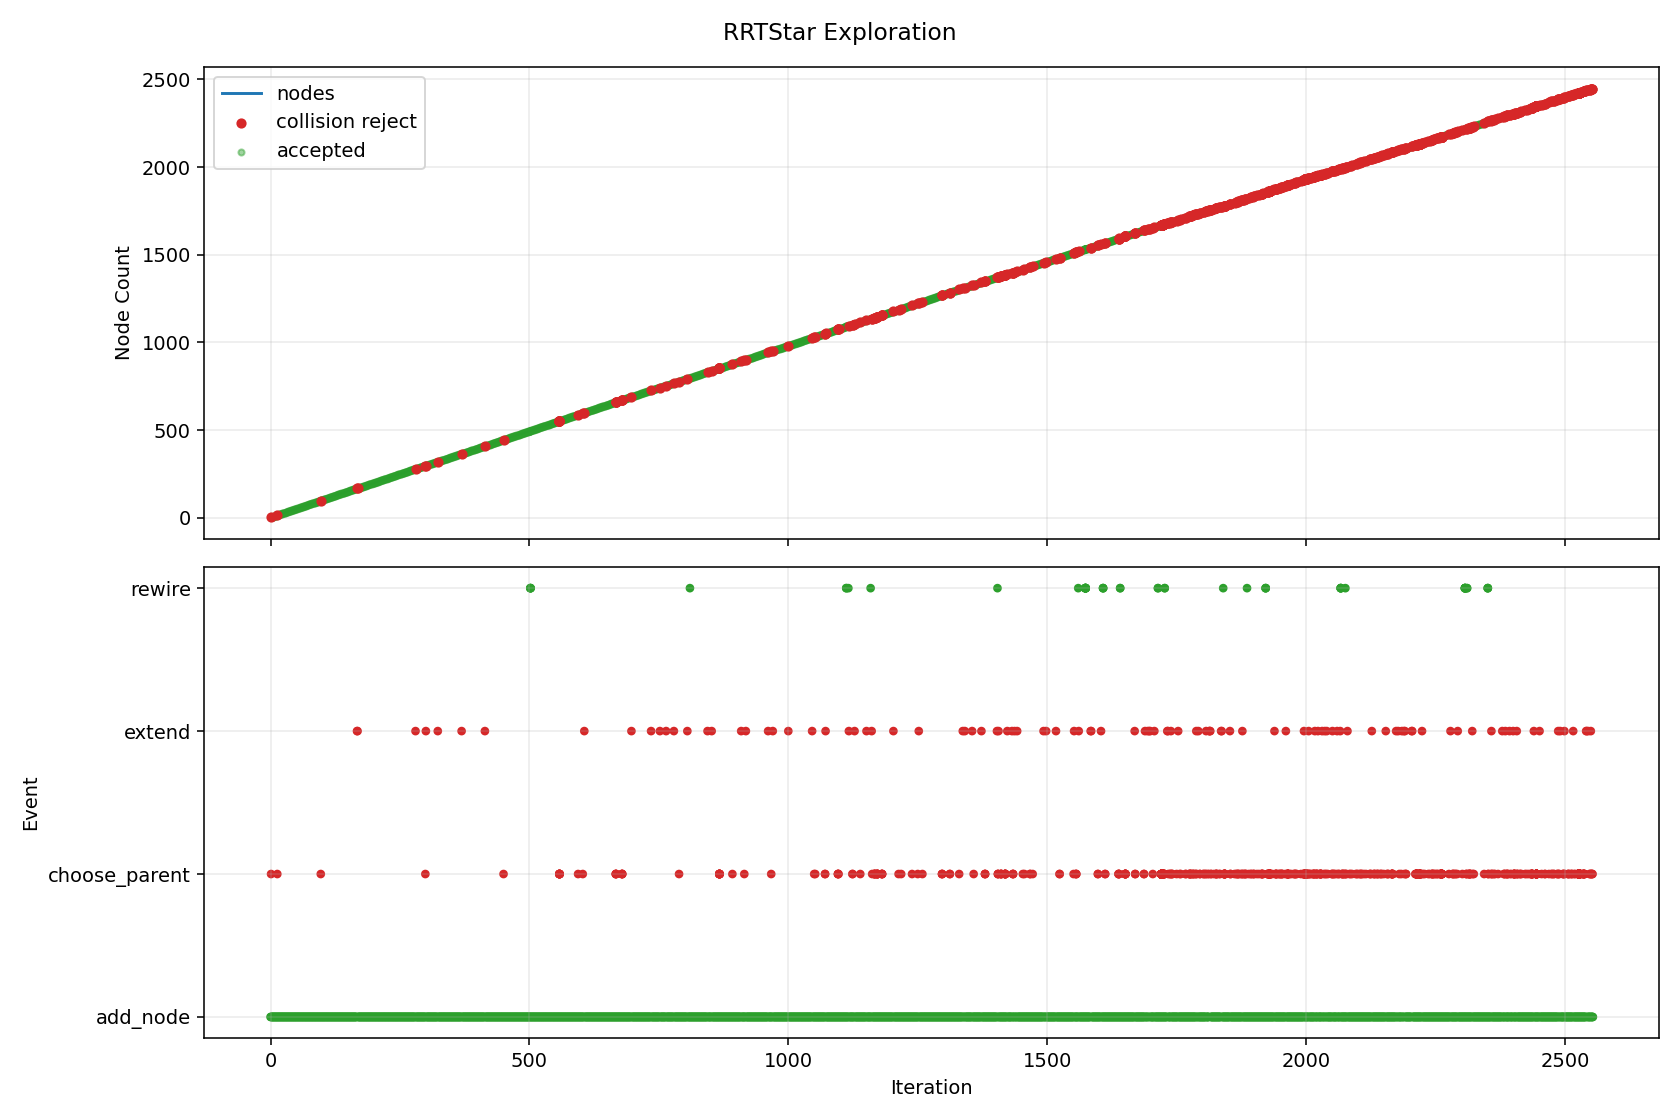

Data behind this chart, as committed beside it:
iteration, phase, sample_type, nearest_idx, node_count, accepted, collision, collision_pairs, collision_q, collision_alpha, reason, cost, from_q, to_q, sample_q
0, add_node, random, 0, 2, True, False, , , , best_parent=0, 0.08, [1.648139, 0.381908, 2.463256, -1.317755…, [1.653082, 0.390053, 2.304139, -1.057224…, [1.694235, 0.457862, 0.979341, 1.111942,…
1, choose_parent, goal_bias, 0, 2, False, True, [["rt_link_end_0", "collision_object_0"]…, [1.735141, 0.405158, 2.431166, -1.213138…, 0.3, parent_edge_collision, , [1.648139, 0.381908, 2.463256, -1.317755…, [1.938146, 0.459406, 2.35629, -0.96903, …, [4.160148, 1.0, 2.762793, -0.28158, 0.04…
1, add_node, goal_bias, 1, 3, True, False, , , , best_parent=1, 0.16, [1.653082, 0.390053, 2.304139, -1.057224…, [1.938146, 0.459406, 2.35629, -0.96903, …, [4.160148, 1.0, 2.762793, -0.28158, 0.04…
2, add_node, random, 1, 4, True, False, , , , best_parent=0, 0.1455, [1.648139, 0.381908, 2.463256, -1.317755…, [1.687688, 0.318672, 2.31349, -0.721917,…, [2.057677, -0.444494, 2.41346, 2.863033,…
3, add_node, random, 3, 5, True, False, , , , best_parent=0, 0.1776, [1.648139, 0.381908, 2.463256, -1.317755…, [1.781229, 0.350716, 1.879514, -0.72565,…, [2.792308, 0.697077, -2.811309, -0.76600…
4, add_node, random, 2, 6, True, False, , , , best_parent=0, 0.185, [1.648139, 0.381908, 2.463256, -1.317755…, [2.44973, 0.458058, 2.237101, -0.973964,…, [7.553933, 0.444609, 1.047925, -1.023185…
5, add_node, random, 4, 7, True, False, , , , best_parent=0, 0.2375, [1.648139, 0.381908, 2.463256, -1.317755…, [1.709572, 0.398305, 1.535998, -0.585679…, [0.856776, 0.964668, -2.552224, 1.080132…
6, add_node, random, 6, 8, True, False, , , , best_parent=0, 0.2623, [1.648139, 0.381908, 2.463256, -1.317755…, [1.594241, 0.395579, 1.690301, -0.276109…, [0.632012, 0.372834, 2.977689, 2.306704,…
7, add_node, random, 5, 9, True, False, , , , best_parent=0, 0.2364, [1.648139, 0.381908, 2.463256, -1.317755…, [2.878882, 0.4517, 2.185468, -0.716334, …, [7.284059, 0.386435, 1.655456, 1.928198,…
8, add_node, random, 6, 10, True, False, , , , best_parent=0, 0.2509, [1.648139, 0.381908, 2.463256, -1.317755…, [1.889118, 0.404495, 1.280791, -0.650307…, [4.412464, 0.491487, -2.305884, -1.55858…
9, add_node, random, 9, 11, True, False, , , , best_parent=0, 0.2846, [1.648139, 0.381908, 2.463256, -1.317755…, [1.96936, 0.325643, 1.00281, -0.808916, …, [2.942941, -0.631083, -2.369981, -2.7333…
10, add_node, random, 3, 12, True, False, , , , best_parent=0, 0.1632, [1.648139, 0.381908, 2.463256, -1.317755…, [1.704949, 0.248109, 2.319636, -0.506751…, [1.868059, -0.418672, 2.37772, 1.526452,…
11, add_node, random, 10, 13, True, False, , , , best_parent=0, 0.2998, [1.648139, 0.381908, 2.463256, -1.317755…, [2.163416, 0.250184, 0.792809, -1.00955,…, [4.135645, -0.51672, -1.341462, -3.04862…
12, add_node, random, 8, 14, True, False, , , , best_parent=0, 0.2904, [1.648139, 0.381908, 2.463256, -1.317755…, [3.184444, 0.480198, 2.200283, -0.452936…, [6.927546, 0.829298, 2.381765, 2.773653,…
13, choose_parent, goal_bias, 0, 14, False, True, [["rt_link_end_0", "collision_object_0"]…, [1.880494, 0.40636, 2.438774, -1.194878,…, 0.1379, parent_edge_collision, , [1.648139, 0.381908, 2.463256, -1.317755…, [3.332708, 0.559185, 2.28576, -0.426898,…, [4.160148, 1.0, 2.762793, -0.28158, 0.04…
13, add_node, goal_bias, 13, 15, True, False, , , , best_parent=8, 0.3638, [2.878882, 0.4517, 2.185468, -0.716334, …, [3.332708, 0.559185, 2.28576, -0.426898,…, [4.160148, 1.0, 2.762793, -0.28158, 0.04…
14, add_node, random, 12, 16, True, False, , , , best_parent=12, 0.3798, [2.163416, 0.250184, 0.792809, -1.00955,…, [2.518317, 0.21863, 0.55848, -0.755386, …, [6.873256, -0.168556, -2.316937, 2.36341…
15, add_node, random, 9, 17, True, False, , , , best_parent=0, 0.2639, [1.648139, 0.381908, 2.463256, -1.317755…, [1.834279, 0.427193, 1.359001, -0.375484…, [1.554044, 0.543185, 1.758666, 1.028901,…
16, add_node, random, 14, 18, True, False, , , , best_parent=5, 0.4158, [2.44973, 0.458058, 2.237101, -0.973964,…, [3.189973, 0.615106, 2.085366, -0.074654…, [2.333776, 0.950545, 0.883302, 2.038278,…
17, add_node, random, 15, 19, True, False, , , , best_parent=12, 0.4413, [2.163416, 0.250184, 0.792809, -1.00955,…, [2.750804, 0.213345, 0.320815, -0.908614…, [5.202694, 0.157602, -2.185688, -2.52460…
18, add_node, random, 18, 20, True, False, , , , best_parent=12, 0.5141, [2.163416, 0.250184, 0.792809, -1.00955,…, [3.121658, 0.189599, 0.284215, -0.773536…, [6.618081, -0.034281, -0.060859, 0.49998…
19, add_node, random, 19, 21, True, False, , , , best_parent=12, 0.5511, [2.163416, 0.250184, 0.792809, -1.00955,…, [3.328177, 0.209665, 0.01267, -0.920566,…, [5.056223, 0.377572, -2.259471, -2.15084…
20, add_node, random, 19, 22, True, False, , , , best_parent=12, 0.5441, [2.163416, 0.250184, 0.792809, -1.00955,…, [2.977616, 0.152861, 0.390484, -0.737107…, [2.07658, -0.076947, 1.055241, -0.509233…
21, add_node, random, 11, 23, True, False, , , , best_parent=0, 0.2146, [1.648139, 0.381908, 2.463256, -1.317755…, [1.64467, 0.170369, 2.286297, -0.227344,…, [1.078921, -0.559264, 1.973387, 2.395043…
22, add_node, random, 21, 24, True, False, , , , best_parent=12, 0.5792, [2.163416, 0.250184, 0.792809, -1.00955,…, [3.088338, 0.059825, 0.291288, -0.725586…, [3.632878, -0.397736, -0.196569, -0.6689…
23, add_node, goal_bias, 17, 25, True, False, , , , best_parent=5, 0.4616, [2.44973, 0.458058, 2.237101, -0.973964,…, [3.36891, 0.686095, 2.210309, -0.112819,…, [4.160148, 1.0, 2.762793, -0.28158, 0.04…
24, add_node, random, 20, 26, True, False, , , , best_parent=12, 0.5982, [2.163416, 0.250184, 0.792809, -1.00955,…, [3.459663, 0.108439, -0.243439, -0.93593…, [4.383816, -0.60303, -2.043507, -1.04393…
25, add_node, random, 25, 27, True, False, , , , best_parent=12, 0.6296, [2.163416, 0.250184, 0.792809, -1.00955,…, [3.209291, 0.011377, -0.475815, -1.03980…, [0.832537, -0.910024, -2.681736, -2.0258…
26, add_node, random, 7, 28, True, False, , , , best_parent=0, 0.3256, [1.648139, 0.381908, 2.463256, -1.317755…, [1.896951, 0.416467, 1.528105, -0.077064…, [3.363573, 0.517669, 0.742267, 0.8873, 0…
27, add_node, random, 16, 29, True, False, , , , best_parent=0, 0.2794, [1.648139, 0.381908, 2.463256, -1.317755…, [1.821937, 0.482325, 1.390512, -0.628395…, [1.711616, 0.975129, 1.672172, -2.889092…
28, add_node, random, 17, 30, True, False, , , , best_parent=13, 0.4632, [3.184444, 0.480198, 2.200283, -0.452936…, [3.554212, 0.579013, 1.862013, 0.197845,…, [6.411371, 0.295892, 0.109988, 2.335379,…
29, add_node, random, 5, 31, True, False, , , , best_parent=0, 0.2132, [1.648139, 0.381908, 2.463256, -1.317755…, [2.337609, 0.468413, 2.00359, -1.219199,…, [1.473, 0.548264, 0.202892, -3.110305, 1…
30, add_node, random, 15, 32, True, False, , , , best_parent=12, 0.4151, [2.163416, 0.250184, 0.792809, -1.00955,…, [2.771772, 0.121168, 0.592086, -0.815082…, [5.29219, -0.848017, 0.926266, -1.40871,…
31, add_node, random, 26, 33, True, False, , , , best_parent=12, 0.6483, [2.163416, 0.250184, 0.792809, -1.00955,…, [2.919929, -0.065866, -0.762298, -1.0200…, [0.545504, -0.699702, -3.113101, -0.8578…
32, add_node, random, 21, 34, True, False, , , , best_parent=12, 0.5608, [2.163416, 0.250184, 0.792809, -1.00955,…, [2.956766, 0.048909, 0.515023, -0.491419…, [2.821606, -0.624967, 1.322351, 1.101267…
33, add_node, goal_bias, 24, 35, True, False, , , , best_parent=5, 0.5204, [2.44973, 0.458058, 2.237101, -0.973964,…, [3.547847, 0.757084, 2.335253, -0.150984…, [4.160148, 1.0, 2.762793, -0.28158, 0.04…
34, add_node, goal_bias, 34, 36, True, False, , , , best_parent=34, 0.6004, [3.547847, 0.757084, 2.335253, -0.150984…, [3.726784, 0.828073, 2.460196, -0.189149…, [4.160148, 1.0, 2.762793, -0.28158, 0.04…
35, add_node, random, 33, 37, True, False, , , , best_parent=12, 0.5981, [2.163416, 0.250184, 0.792809, -1.00955,…, [3.094747, 0.014554, 0.70704, -0.295215,…, [4.253264, -0.273902, 2.319261, 1.352168…
36, add_node, random, 25, 38, True, False, , , , best_parent=25, 0.6782, [3.459663, 0.108439, -0.243439, -0.93593…, [3.908285, 0.123916, -0.481392, -0.99155…, [7.63834, 0.252598, -2.459851, -1.45401,…
37, add_node, random, 32, 39, True, False, , , , best_parent=15, 0.6876, [2.518317, 0.21863, 0.55848, -0.755386, …, [2.915759, -0.044044, -0.980402, -0.6788…, [2.895562, 0.061656, -2.03685, 0.973941,…
38, add_node, random, 36, 40, True, False, , , , best_parent=12, 0.6259, [2.163416, 0.250184, 0.792809, -1.00955,…, [3.211082, -0.035754, 0.594535, -0.02357…, [4.490025, -0.588807, -0.642285, 2.96273…
39, add_node, goal_bias, 35, 41, True, False, , , , best_parent=35, 0.6804, [3.726784, 0.828073, 2.460196, -0.189149…, [3.905721, 0.899062, 2.585139, -0.227314…, [4.160148, 1.0, 2.762793, -0.28158, 0.04…
40, add_node, goal_bias, 40, 42, True, False, , , , best_parent=40, 0.7604, [3.905721, 0.899062, 2.585139, -0.227314…, [4.084658, 0.970051, 2.710083, -0.265479…, [4.160148, 1.0, 2.762793, -0.28158, 0.04…
41, add_node, goal_bias, 41, 43, True, False, , , , best_parent=41, 0.7942, [4.084658, 0.970051, 2.710083, -0.265479…, [4.160148, 1.0, 2.762793, -0.28158, 0.04…, [4.160148, 1.0, 2.762793, -0.28158, 0.04…
42, add_node, random, 32, 44, True, False, , , , best_parent=15, 0.7219, [2.518317, 0.21863, 0.55848, -0.755386, …, [2.730074, -0.167933, -0.838346, -0.8647…, [1.378492, -0.894547, -1.379731, 0.24109…
43, add_node, random, 29, 45, True, False, , , , best_parent=13, 0.5085, [3.184444, 0.480198, 2.200283, -0.452936…, [3.864927, 0.608218, 1.834894, 0.432435,…, [7.06089, 0.908623, 1.555955, 2.845389, …
44, add_node, random, 44, 46, True, False, , , , best_parent=13, 0.5733, [3.184444, 0.480198, 2.200283, -0.452936…, [4.121048, 0.623265, 1.515193, 0.581012,…, [5.901259, 0.727846, -0.706945, 1.613723…
45, add_node, goal_bias, 42, 47, True, False, , , , best_parent=42, 0.7942, [4.160148, 1.0, 2.762793, -0.28158, 0.04…, [4.160148, 1.0, 2.762793, -0.28158, 0.04…, [4.160148, 1.0, 2.762793, -0.28158, 0.04…
46, add_node, random, 18, 48, True, False, , , , best_parent=12, 0.4568, [2.163416, 0.250184, 0.792809, -1.00955,…, [2.567435, 0.280801, 0.100357, -0.83333,…, [1.510377, 0.669666, -1.170511, -0.39934…
47, add_node, random, 45, 49, True, False, , , , best_parent=13, 0.6099, [3.184444, 0.480198, 2.200283, -0.452936…, [4.09121, 0.648949, 1.317025, 0.823161, …, [3.860296, 0.847722, -0.216579, 2.697134…
48, add_node, random, 23, 50, True, False, , , , best_parent=12, 0.6096, [2.163416, 0.250184, 0.792809, -1.00955,…, [3.30195, -0.00678, 0.511922, -0.877271,…, [5.411497, -0.664541, 2.690818, -2.37525…
49, add_node, random, 39, 51, True, False, , , , best_parent=12, 0.6361, [2.163416, 0.250184, 0.792809, -1.00955,…, [3.236344, -0.105046, 0.864774, -0.29382…, [3.427799, -0.630201, 2.912856, -2.34200…
50, add_node, random, 37, 52, True, False, , , , best_parent=25, 0.7312, [3.459663, 0.108439, -0.243439, -0.93593…, [4.232645, 0.140184, -0.651759, -1.01184…, [7.386638, 0.298374, -2.30836, -1.209109…
51, add_node, random, 37, 53, True, False, , , , best_parent=15, 0.7139, [2.518317, 0.21863, 0.55848, -0.755386, …, [4.164469, 0.123068, -0.636681, -0.68444…, [6.895132, 0.114024, -2.291902, 2.589009…
52, add_node, random, 31, 54, True, False, , , , best_parent=12, 0.4722, [2.163416, 0.250184, 0.792809, -1.00955,…, [3.092259, 0.044214, 0.736731, -0.912326…, [6.472804, -0.767517, 2.262466, -1.93806…
53, add_node, random, 51, 55, True, False, , , , best_parent=20, 0.7842, [3.328177, 0.209665, 0.01267, -0.920566,…, [4.412105, 0.220058, -0.934855, -0.93593…, [5.743051, 0.812428, -3.034403, -0.37298…
54, add_node, random, 6, 56, True, False, , , , best_parent=0, 0.2865, [1.648139, 0.381908, 2.463256, -1.317755…, [1.654542, 0.449382, 1.384232, -0.252973…, [1.162431, 0.906147, 0.027039, 2.722305,…
55, add_node, goal_bias, 42, 57, True, False, , , , best_parent=42, 0.7942, [4.160148, 1.0, 2.762793, -0.28158, 0.04…, [4.160148, 1.0, 2.762793, -0.28158, 0.04…, [4.160148, 1.0, 2.762793, -0.28158, 0.04…
56, add_node, random, 23, 58, True, False, , , , best_parent=12, 0.6112, [2.163416, 0.250184, 0.792809, -1.00955,…, [2.746664, 0.030617, 0.236473, -0.942743…, [0.211569, -0.186095, -0.170235, -2.5539…
57, add_node, random, 52, 59, True, False, , , , best_parent=18, 0.79, [2.750804, 0.213345, 0.320815, -0.908614…, [4.407749, 0.084367, -0.947967, -0.63786…, [5.091927, -0.02447, -1.823399, -0.50686…
... 3,906 more rows
